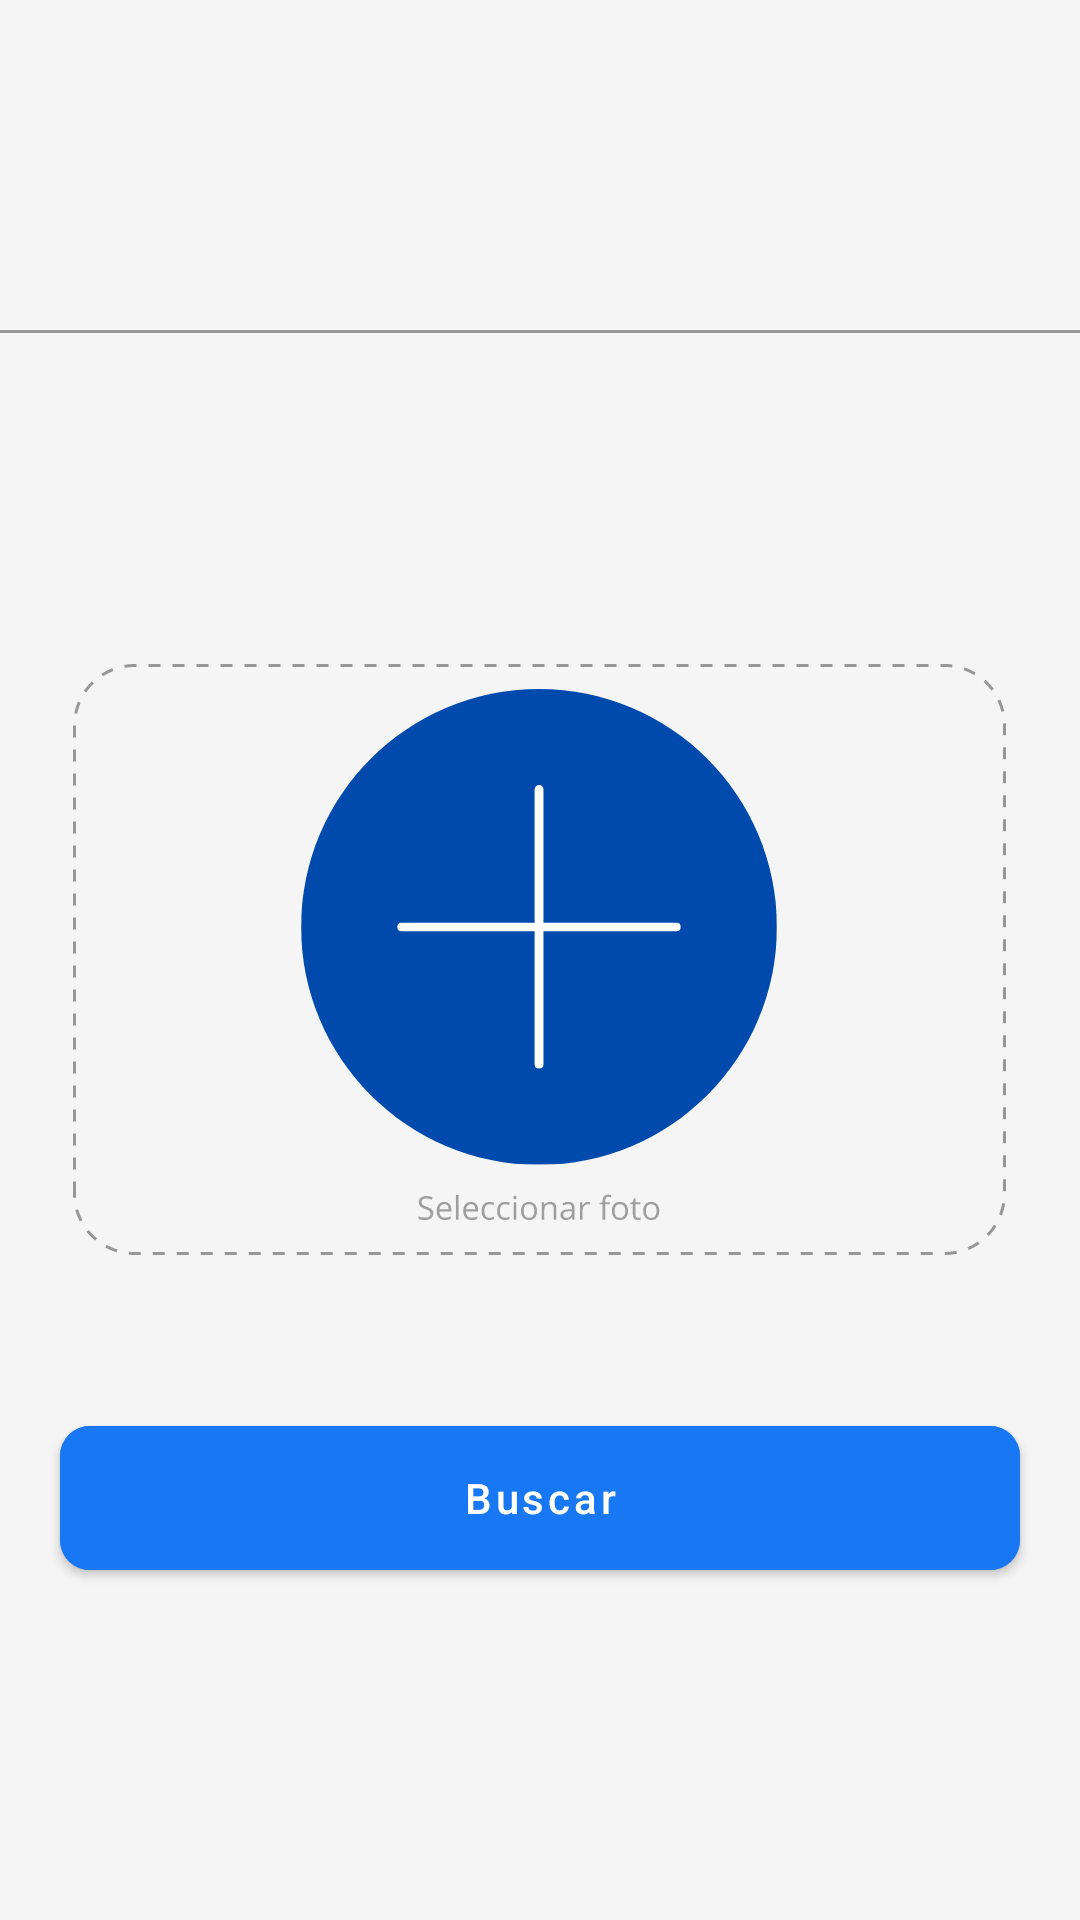

The Android layout XML behind this screen, and the referenced resources:
<!-- AndroidManifest.xml: application theme Base.Theme.Neurafruit -->
<!-- res/layout/fragment_home.xml -->
<?xml version="1.0" encoding="utf-8"?>
<RelativeLayout xmlns:android="http://schemas.android.com/apk/res/android"
    xmlns:app="http://schemas.android.com/apk/res-auto"
    xmlns:tools="http://schemas.android.com/tools"
    android:layout_width="match_parent"
    android:layout_height="match_parent"
    android:background="@color/background"
    tools:context=".user.HomeActivity">

    <RelativeLayout
        android:layout_width="match_parent"
        android:layout_height="wrap_content"
        android:layout_centerHorizontal="true"
        android:layout_marginTop="30dp"
        android:id="@+id/barRl">

        <RelativeLayout
            android:layout_width="wrap_content"
            android:layout_height="wrap_content"
            android:layout_alignParentStart="true"
            android:layout_marginStart="20dp"
            android:id="@+id/InfoProfileRl">
            <ImageView
                android:layout_width="60dp"
                android:layout_height="60dp"
                android:id="@+id/profileIv"/>

            <TextView
                android:layout_width="wrap_content"
                android:layout_height="wrap_content"
                android:textSize="18dp"
                android:textStyle="bold"
                android:textColor="#1877F2"
                android:layout_toEndOf="@id/profileIv"
                android:layout_marginStart="10dp"
                android:id="@+id/nameTxt"/>

            <TextView
                android:layout_width="wrap_content"
                android:layout_height="wrap_content"
                android:layout_toEndOf="@id/profileIv"
                android:layout_marginStart="10dp"
                android:layout_below="@+id/nameTxt"
                android:id="@+id/dateTxt"/>

        </RelativeLayout>


        <View
            android:layout_width="wrap_content"
            android:layout_height="1dp"
            android:background="@color/stroke"
            android:layout_below="@id/InfoProfileRl"
            android:layout_marginTop="20dp"/>

    </RelativeLayout>

    <RelativeLayout
        android:id="@+id/fruitRl"
        android:layout_width="311dp"
        android:layout_height="197dp"
        android:layout_centerInParent="true"
        android:background="@drawable/select_image">

        <ImageView
            android:id="@+id/fruitIv"
            android:layout_width="290dp"
            android:layout_height="180dp"
            android:layout_centerInParent="true"
            android:scaleType="fitCenter"
            android:src="@drawable/ic_plus" />

    </RelativeLayout>

    <com.google.android.material.button.MaterialButton
        android:id="@+id/searchBtn"
        android:layout_width="330dp"
        android:layout_height="60dp"
        android:layout_below="@+id/fruitRl"
        android:layout_centerHorizontal="true"
        android:layout_marginStart="20dp"
        android:layout_marginTop="51dp"
        android:layout_marginEnd="20dp"
        android:backgroundTint="@color/bottom"
        android:text="Buscar"
        android:textAllCaps="false"
        android:textColor="@color/bottom_text"
        app:cornerRadius="10dp" />

    <ProgressBar
        android:layout_width="wrap_content"
        android:layout_height="wrap_content"
        android:layout_below="@id/searchBtn"
        android:layout_centerHorizontal="true"
        android:layout_marginTop="30dp"
        android:visibility="gone"
        android:id="@+id/progressBar"/>


</RelativeLayout>
<!-- resources referenced by this layout -->
<resources>
  <color name="background">#F5F5F5</color>
  <color name="bottom">#1877F2</color>
  <color name="bottom_text">#FFFFFF</color>
  <color name="stroke">#979797</color>
  <!-- drawable ic_plus: vector/xml drawable (drawable, 11614 chars, omitted) -->
  <!-- drawable select_image (drawable) -->
  <?xml version="1.0" encoding="utf-8"?>
  <layer-list xmlns:android="http://schemas.android.com/apk/res/android">
      
      <item>
          <shape android:shape="rectangle">
              <corners android:radius="20dp"/>
              <solid android:color="#00FFFFFF" />
              <stroke
                  android:width="1dp"
                  android:color="@color/stroke"
                  android:dashWidth="4dp"
                  android:dashGap="4dp" />
          </shape>
      </item>
  
  </layer-list>
  <style name="Base.Theme.Neurafruit" parent="Theme.MaterialComponents.DayNight.NoActionBar">
  
          
          
          <item name="colorPrimary">@color/black</item>
          <item name="colorPrimaryVariant">@color/blue_700</item>
          <item name="colorOnPrimary">@color/black</item>
          
          <item name="colorSecondary">@color/teal_200</item>
          <item name="colorSecondaryVariant">@color/teal_700</item>
          <item name="colorOnSecondary">@color/black</item>
          
          <item name="colorPrimaryDark">@color/background</item>
          <item name="android:windowLightStatusBar">true</item>
  
          <item name="android:navigationBarColor">@color/bottom_sheet</item>
          <item name="android:windowLightNavigationBar">false</item>
  
      </style>
  <color name="black">#FF000000</color>
  <color name="blue_700">#033A81</color>
  <color name="teal_200">#FF03DAC5</color>
  <color name="teal_700">#FF018786</color>
  <color name="bottom_sheet">#FFFFFF</color>
</resources>
